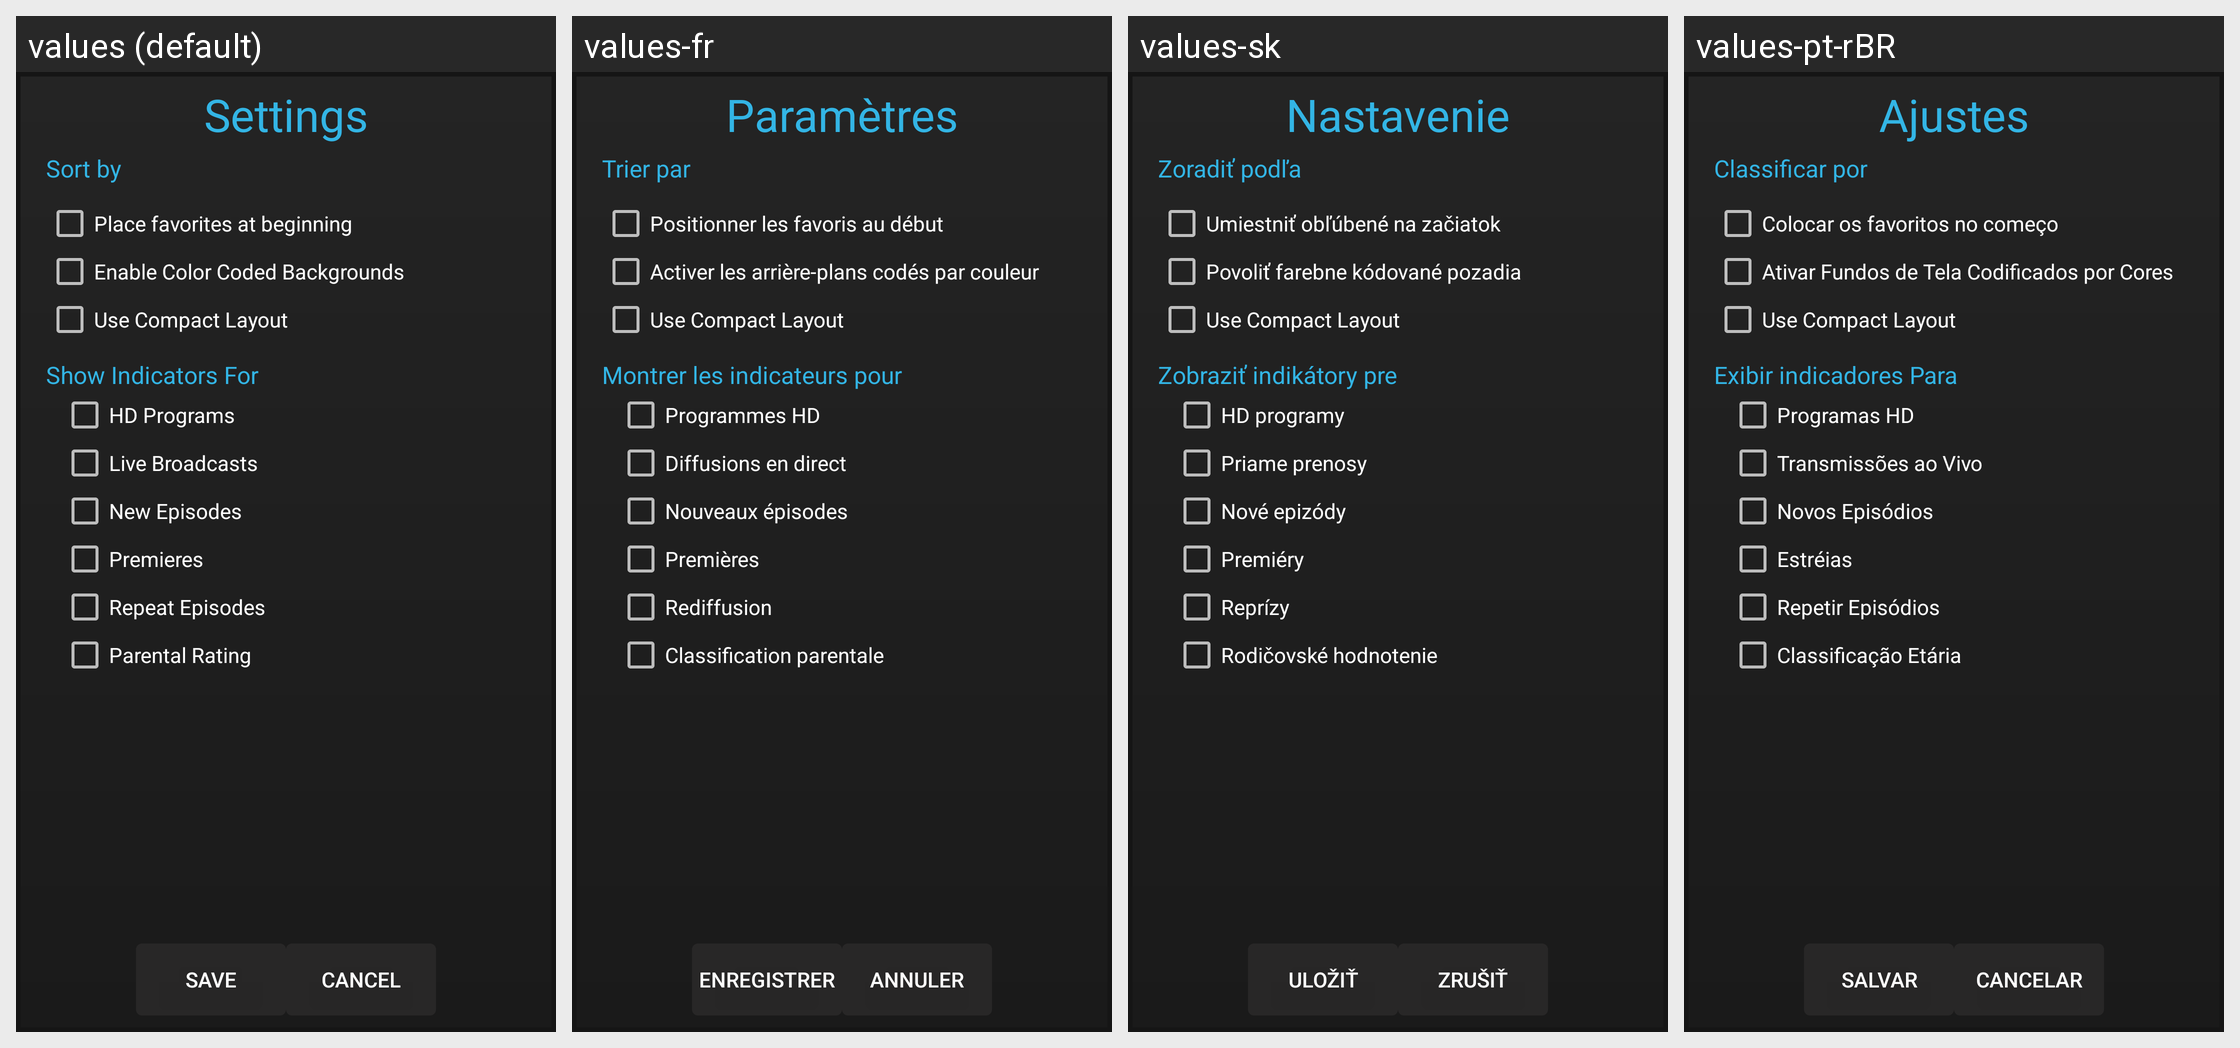

This grid shows one Android layout under several languages. Give, for every string resource on the screen, its name, the default text and each shown locale's text.
Android screen res/layout/guide_options_popup.xml rendered under 4 locales, left to right: values (default), values-fr, values-sk, values-pt-rBR. Device: Nexus 5 (rendered at 1080×1920; each locale shown at half size, 540×960, under a caption strip naming it); theme AppTheme.
Other locales in the repository, not shown: values-af, values-am, values-ar, values-as, values-az, values-be, values-bg, values-bg-rBG, values-bn, values-bs, values-ca, values-cs, values-da, values-de, values-de-rDE, values-el, values-en-rGB, values-en-rIN, values-en-rXC, values-es, values-es-rAR, values-es-rCO, values-es-rES, values-es-rMX, values-es-rUS, values-et, values-et-rEE, values-eu, values-fa, values-fi, values-fr-rCA, values-fr-rFR, values-gl, values-gsw, values-gu, values-he, values-hi, values-hr, values-hu, values-hy, values-id, values-in, values-is, values-is-rIS, values-it, values-iw, values-ja, values-ka, values-kk, values-km, values-kn, values-ko, values-ky, values-lo, values-lt, values-lt-rLT, values-lv, values-mk, values-ml, values-mn, values-mr, values-ms, values-my, values-nb, values-ne, values-nl, values-or, values-pa, values-pl, values-pt, values-pt-rPT, values-ro, values-ru, values-si, values-sl, values-sl-rSI, values-sq, values-sr, values-sv, values-sw, values-ta, values-te, values-th, values-tl, values-tr, values-uk, values-ur, values-uz, values-vi, values-zh-rCN, values-zh-rHK, values-zh-rTW, values-zu.
Strings drawn on this screen, with the default value and each locale's value (text and hints the layout hard-codes, and strings that could not be matched under every locale, appear in the picture but are not listed):

lbl_settings
  values: Settings
  values-fr: Paramètres
  values-sk: Nastavenie
  values-pt-rBR: Ajustes

lbl_save
  values: Save
  values-fr: Enregistrer
  values-sk: Uložiť
  values-pt-rBR: Salvar

lbl_cancel
  values: Cancel
  values-fr: Annuler
  values-sk: Zrušiť
  values-pt-rBR: Cancelar

lbl_sort_by
  values: Sort by
  values-fr: Trier par
  values-sk: Zoradiť podľa
  values-pt-rBR: Classificar por

lbl_favorites_at_beginning
  values: Place favorites at beginning
  values-fr: Positionner les favoris au début
  values-sk: Umiestniť obľúbené na začiatok
  values-pt-rBR: Colocar os favoritos no começo

lbl_color_coded_backgrounds
  values: Enable Color Coded Backgrounds
  values-fr: Activer les arrière-plans codés par couleur
  values-sk: Povoliť farebne kódované pozadia
  values-pt-rBR: Ativar Fundos de Tela Codificados por Cores

lbl_compact_layout
  values: Use Compact Layout
  values-fr: Use Compact Layout  [not translated; the default value is used]
  values-sk: Use Compact Layout  [not translated; the default value is used]
  values-pt-rBR: Use Compact Layout  [not translated; the default value is used]

lbl_show_indicators
  values: Show Indicators For
  values-fr: Montrer les indicateurs pour
  values-sk: Zobraziť indikátory pre
  values-pt-rBR: Exibir indicadores Para

lbl_hd_programs
  values: HD Programs
  values-fr: Programmes HD
  values-sk: HD programy
  values-pt-rBR: Programas HD

lbl_live_broadcasts
  values: Live Broadcasts
  values-fr: Diffusions en direct
  values-sk: Priame prenosy
  values-pt-rBR: Transmissões ao Vivo

lbl_new_episodes
  values: New Episodes
  values-fr: Nouveaux épisodes
  values-sk: Nové epizódy
  values-pt-rBR: Novos Episódios

lbl_premieres
  values: Premieres
  values-fr: Premières
  values-sk: Premiéry
  values-pt-rBR: Estréias

lbl_repeat_episodes
  values: Repeat Episodes
  values-fr: Rediffusion
  values-sk: Reprízy
  values-pt-rBR: Repetir Episódios

lbl_parental_rating
  values: Parental Rating
  values-fr: Classification parentale
  values-sk: Rodičovské hodnotenie
  values-pt-rBR: Classificação Etária
